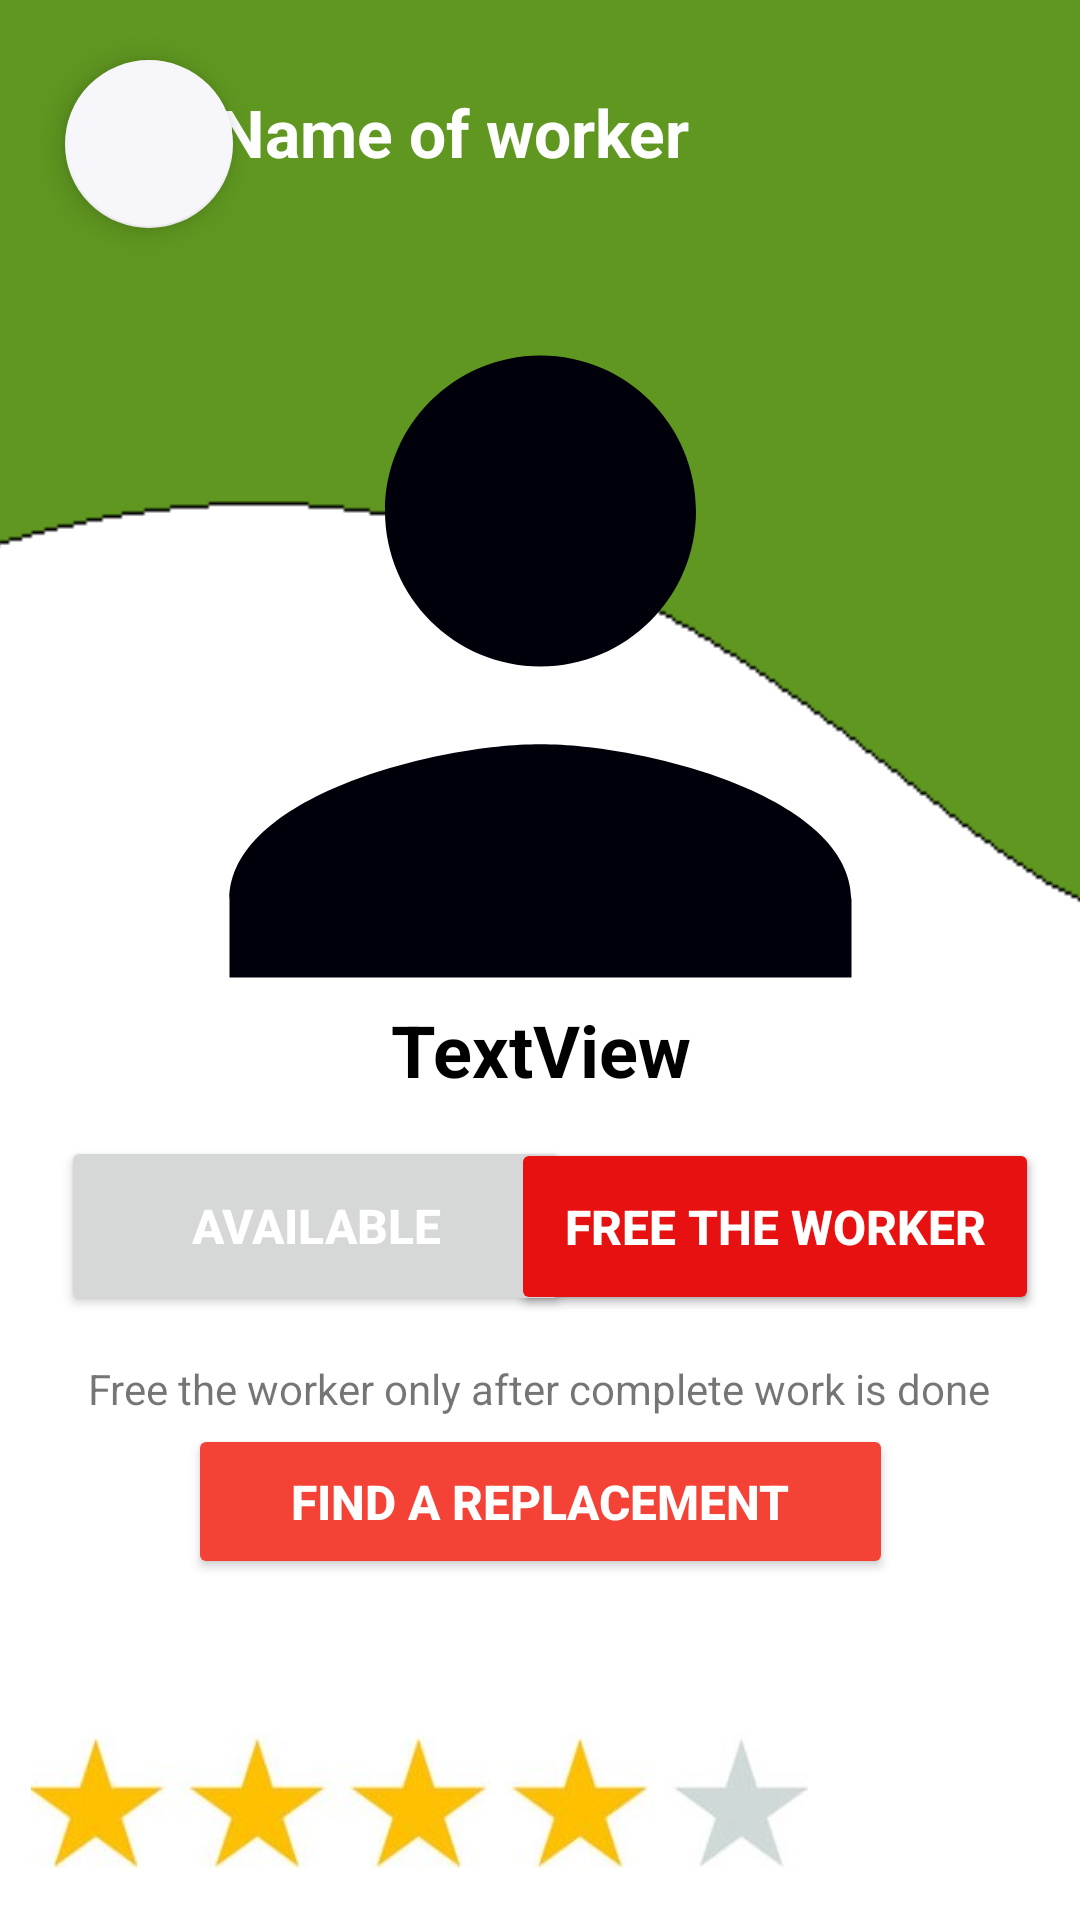

Layout XML and referenced resources for this Android screen:
<!-- AndroidManifest.xml: application theme Theme.Helper -->
<!-- res/layout/activity_individual_worker.xml -->
<?xml version="1.0" encoding="utf-8"?>
<androidx.constraintlayout.widget.ConstraintLayout xmlns:android="http://schemas.android.com/apk/res/android"
    xmlns:app="http://schemas.android.com/apk/res-auto"
    xmlns:tools="http://schemas.android.com/tools"
    android:layout_width="match_parent"
    android:layout_height="match_parent"
    android:background="#FFFFFF"
    tools:context=".IndividualWorker">

    <View
        android:id="@+id/view"
        android:layout_width="match_parent"
        android:layout_height="376dp"
        android:elevation="10dp"
        app:layout_constraintBottom_toBottomOf="parent"
        app:layout_constraintEnd_toEndOf="parent"
        app:layout_constraintHorizontal_bias="0.0"
        app:layout_constraintStart_toStartOf="parent"
        app:layout_constraintTop_toTopOf="parent"
        app:layout_constraintVertical_bias="1.0"
        app:shapeAppearanceOverlay="@style/roundbtnview" />


    <ImageView
        android:id="@+id/imageView8"
        android:layout_width="267dp"
        android:layout_height="311dp"
        android:elevation="3dp"
        android:scaleType="centerCrop"
        app:layout_constraintBottom_toBottomOf="parent"
        app:layout_constraintEnd_toEndOf="parent"
        app:layout_constraintStart_toStartOf="parent"
        app:layout_constraintTop_toTopOf="parent"
        app:layout_constraintVertical_bias="0.203"
        app:srcCompat="@drawable/baseline_person_24" />

    <com.google.android.material.floatingactionbutton.FloatingActionButton
        android:id="@+id/call"
        android:layout_width="wrap_content"
        android:layout_height="wrap_content"
        android:background="#6464ED"
        android:clickable="true"
        android:scaleType="centerCrop"
        app:backgroundTint="#F7F6FA"
        app:layout_constraintBottom_toBottomOf="parent"
        app:layout_constraintEnd_toEndOf="parent"
        app:layout_constraintHorizontal_bias="0.071"
        app:layout_constraintStart_toStartOf="parent"
        app:layout_constraintTop_toTopOf="parent"
        app:layout_constraintVertical_bias="0.034"
        app:srcCompat="@drawable/baseline_call_24" />

    <ImageView
        android:id="@+id/imageView4"
        android:layout_width="match_parent"
        android:layout_height="324dp"
        android:scaleType="centerCrop"

        app:layout_constraintBottom_toBottomOf="parent"
        app:layout_constraintEnd_toEndOf="parent"
        app:layout_constraintHorizontal_bias="1.0"
        app:layout_constraintStart_toStartOf="parent"
        app:layout_constraintTop_toTopOf="parent"
        app:layout_constraintVertical_bias="0.0"
        app:srcCompat="@drawable/img4" />

    <TextView
        android:id="@+id/name_of_worker"
        android:layout_width="240dp"
        android:layout_height="58dp"
        android:paddingLeft="10sp"
        android:paddingTop="10dp"
        android:text="Name of worker"
        android:textColor="@color/white"
        android:textSize="22sp"
        android:textStyle="bold"
        app:layout_constraintBottom_toBottomOf="parent"
        app:layout_constraintEnd_toEndOf="parent"
        app:layout_constraintHorizontal_bias="0.522"
        app:layout_constraintStart_toStartOf="parent"
        app:layout_constraintTop_toTopOf="parent"
        app:layout_constraintVertical_bias="0.033" />

    <ImageView
        android:id="@+id/imageView6"
        android:layout_width="259dp"
        android:layout_height="52dp"
        app:layout_constraintBottom_toBottomOf="parent"
        app:layout_constraintEnd_toEndOf="parent"
        app:layout_constraintHorizontal_bias="0.102"
        app:layout_constraintStart_toStartOf="parent"
        app:layout_constraintTop_toTopOf="parent"
        app:layout_constraintVertical_bias="0.977"
        app:srcCompat="@drawable/img5" />

    <TextView
        android:id="@+id/number_of_worker"
        android:layout_width="match_parent"
        android:layout_height="wrap_content"
        android:padding="5sp"
        android:text="TextView"
        android:textAlignment="center"
        android:textColor="@color/black"
        android:textSize="24sp"
        android:textStyle="bold"
        app:layout_constraintBottom_toBottomOf="parent"
        app:layout_constraintEnd_toEndOf="parent"
        app:layout_constraintHorizontal_bias="0.0"
        app:layout_constraintStart_toStartOf="parent"
        app:layout_constraintTop_toTopOf="parent"
        app:layout_constraintVertical_bias="0.55" />

    <Button
        android:id="@+id/book_now"
        android:layout_width="176dp"
        android:layout_height="59dp"
        android:text="@string/book_wo"
        android:textAllCaps="true"
        android:textColor="@color/white"
        android:textSize="16sp"
        android:textStyle="bold"
        app:layout_constraintBottom_toBottomOf="parent"
        app:layout_constraintEnd_toEndOf="parent"
        app:layout_constraintHorizontal_bias="0.926"
        app:layout_constraintStart_toStartOf="parent"
        app:layout_constraintTop_toTopOf="parent"
        app:layout_constraintVertical_bias="0.653"
        app:shapeAppearanceOverlay="@style/roundbtnview" />

    <Button
        android:id="@+id/tell_status"
        android:layout_width="170dp"
        android:layout_height="60dp"
        android:text="Available"
        android:textAllCaps="true"
        android:textColor="@color/white"
        android:textSize="16sp"
        android:textStyle="bold"
        app:layout_constraintBottom_toBottomOf="parent"
        app:layout_constraintEnd_toEndOf="parent"
        app:layout_constraintHorizontal_bias="0.107"
        app:layout_constraintStart_toStartOf="parent"
        app:layout_constraintTop_toTopOf="parent"
        app:layout_constraintVertical_bias="0.653"
        app:shapeAppearanceOverlay="@style/roundbtnview" />

    <Button
        android:id="@+id/go_back"
        android:layout_width="235dp"
        android:layout_height="wrap_content"
        android:backgroundTint="#F44336"
        android:padding="15dp"
        android:text="@string/replacement"
        android:textColor="@color/white"
        android:textSize="16sp"
        android:textStyle="bold"
        app:layout_constraintBottom_toBottomOf="parent"
        app:layout_constraintEnd_toEndOf="parent"
        app:layout_constraintStart_toStartOf="parent"
        app:layout_constraintTop_toTopOf="parent"
        app:layout_constraintVertical_bias="0.807" />

    <Button
        android:id="@+id/free"
        android:layout_width="176dp"
        android:layout_height="59dp"
        android:backgroundTint="#E81111"
        android:text="@string/free_the_worker"
        android:textAllCaps="true"
        android:textColor="@color/white"
        android:textSize="16sp"
        android:textStyle="bold"
        app:layout_constraintBottom_toBottomOf="parent"
        app:layout_constraintEnd_toEndOf="parent"
        app:layout_constraintHorizontal_bias="0.926"
        app:layout_constraintStart_toStartOf="parent"
        app:layout_constraintTop_toTopOf="parent"
        app:layout_constraintVertical_bias="0.653"
        app:shapeAppearanceOverlay="@style/roundbtnview" />

    <TextView
        android:id="@+id/textView20"
        android:layout_width="wrap_content"
        android:layout_height="wrap_content"
        android:text="@string/free_worker_msg"
        app:layout_constraintBottom_toBottomOf="parent"
        app:layout_constraintEnd_toEndOf="parent"
        app:layout_constraintHorizontal_bias="0.495"
        app:layout_constraintStart_toStartOf="parent"
        app:layout_constraintTop_toTopOf="parent"
        app:layout_constraintVertical_bias="0.73" />
</androidx.constraintlayout.widget.ConstraintLayout>
<!-- resources referenced by this layout -->
<resources>
  <!-- drawable baseline_person_24 (drawable) -->
  <vector android:height="30dp" android:tint="#00000B"
      android:viewportHeight="24" android:viewportWidth="24"
      android:width="30dp" xmlns:android="http://schemas.android.com/apk/res/android">
      <path android:fillColor="@android:color/white" android:pathData="M12,12c2.21,0 4,-1.79 4,-4s-1.79,-4 -4,-4 -4,1.79 -4,4 1.79,4 4,4zM12,14c-2.67,0 -8,1.34 -8,4v2h16v-2c0,-2.66 -5.33,-4 -8,-4z"/>
  </vector>
  <!-- drawable img4: png bitmap (drawable, 2154 bytes) -->
  <!-- drawable img5: jpg bitmap (drawable, 28901 bytes) -->
  <string name="book_wo">Book Worker</string>
  <string name="free_the_worker">FREE THE WORKER</string>
  <string name="free_worker_msg">Free the worker only after complete work is done</string>
  <string name="replacement">find a replacement</string>
  <style name="roundbtnview" parent="">
  
          <item name="cornerFamily">rounded</item>
          <item name="cornerSize">30dp</item>
      </style>
  <style name="Theme.Helper" parent="Theme.MaterialComponents.DayNight.DarkActionBar">
          
          <item name="colorPrimary">#F3291B</item>
          <item name="colorPrimaryVariant">@color/purple_700</item>
          <item name="colorOnPrimary">@color/white</item>
          
          <item name="colorSecondary">#F64358</item>
          <item name="colorSecondaryVariant">@color/teal_700</item>
          <item name="colorOnSecondary">@color/black</item>
          
          <item name="android:statusBarColor">#FF5722</item>
          
          <item name="colorAccent">#F44336</item>
  
      </style>
  <!-- not gathered from this repository: default colours our renderer supplied (Android Studio template values) -->
  <color name="purple_700">#FF3700B3</color>
  <color name="teal_700">#FF018786</color>
  <color name="black">#FF000000</color>
  <color name="white">#FFFFFFFF</color>
</resources>
